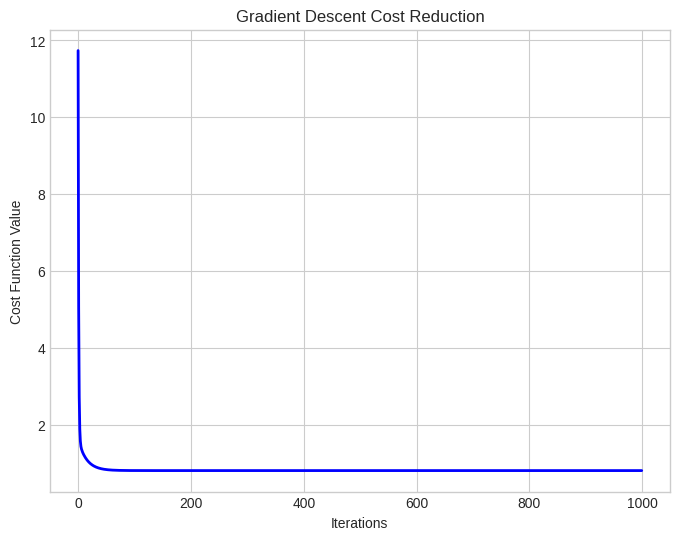

Write the Python code that produced this figure. (Note: this script raises an exception after producing the figure.)
"""
Experiment 14: Gradient Descent
Author: Rudraksh Mehta

This program demonstrates Gradient Descent
optimization for Linear Regression.
"""

# ---------------------------------------------------
# Import Required Libraries
# ---------------------------------------------------

import os
import numpy as np
import matplotlib.pyplot as plt


def main():

    # ---------------------------------------------------
    # Generate Dataset
    # ---------------------------------------------------

    np.random.seed(42)

    X = 2 * np.random.rand(100, 1)

    y = 4 + 3 * X + np.random.randn(100, 1)

    # Add bias term
    X_b = np.c_[
        np.ones((100, 1)),
        X
    ]

    # ---------------------------------------------------
    # Gradient Descent Parameters
    # ---------------------------------------------------

    learning_rate = 0.1
    iterations = 1000
    m = len(X_b)

    theta = np.random.randn(2, 1)

    cost_history = []

    # ---------------------------------------------------
    # Perform Gradient Descent
    # ---------------------------------------------------

    for iteration in range(iterations):

        gradients = (
            2 / m
        ) * X_b.T.dot(
            X_b.dot(theta) - y
        )

        theta = theta - learning_rate * gradients

        predictions = X_b.dot(theta)

        cost = (
            1 / m
        ) * np.sum(
            (predictions - y) ** 2
        )

        cost_history.append(cost)

    # ---------------------------------------------------
    # Display Results
    # ---------------------------------------------------

    print("\n----- Gradient Descent Results -----")

    print("\nFinal Parameters (Theta):")
    print(theta)

    print(
        f"\nFinal Cost: "
        f"{cost_history[-1]:.4f}"
    )

    # ---------------------------------------------------
    # Visualization
    # ---------------------------------------------------

    plt.style.use('seaborn-v0_8-whitegrid')

    plt.figure(figsize=(8, 6))

    plt.plot(
        range(iterations),
        cost_history,
        color='blue',
        linewidth=2
    )

    plt.title(
        'Gradient Descent Cost Reduction'
    )

    plt.xlabel('Iterations')
    plt.ylabel('Cost Function Value')

    # ---------------------------------------------------
    # Save Output Image
    # ---------------------------------------------------

    current_directory = os.path.dirname(
        os.path.abspath(__file__)
    )

    output_path = os.path.join(
        current_directory,
        "output.png"
    )

    plt.savefig(output_path)

    # Display graph
    plt.show()


# ---------------------------------------------------
# Run Program
# ---------------------------------------------------

if __name__ == "__main__":
    main()
